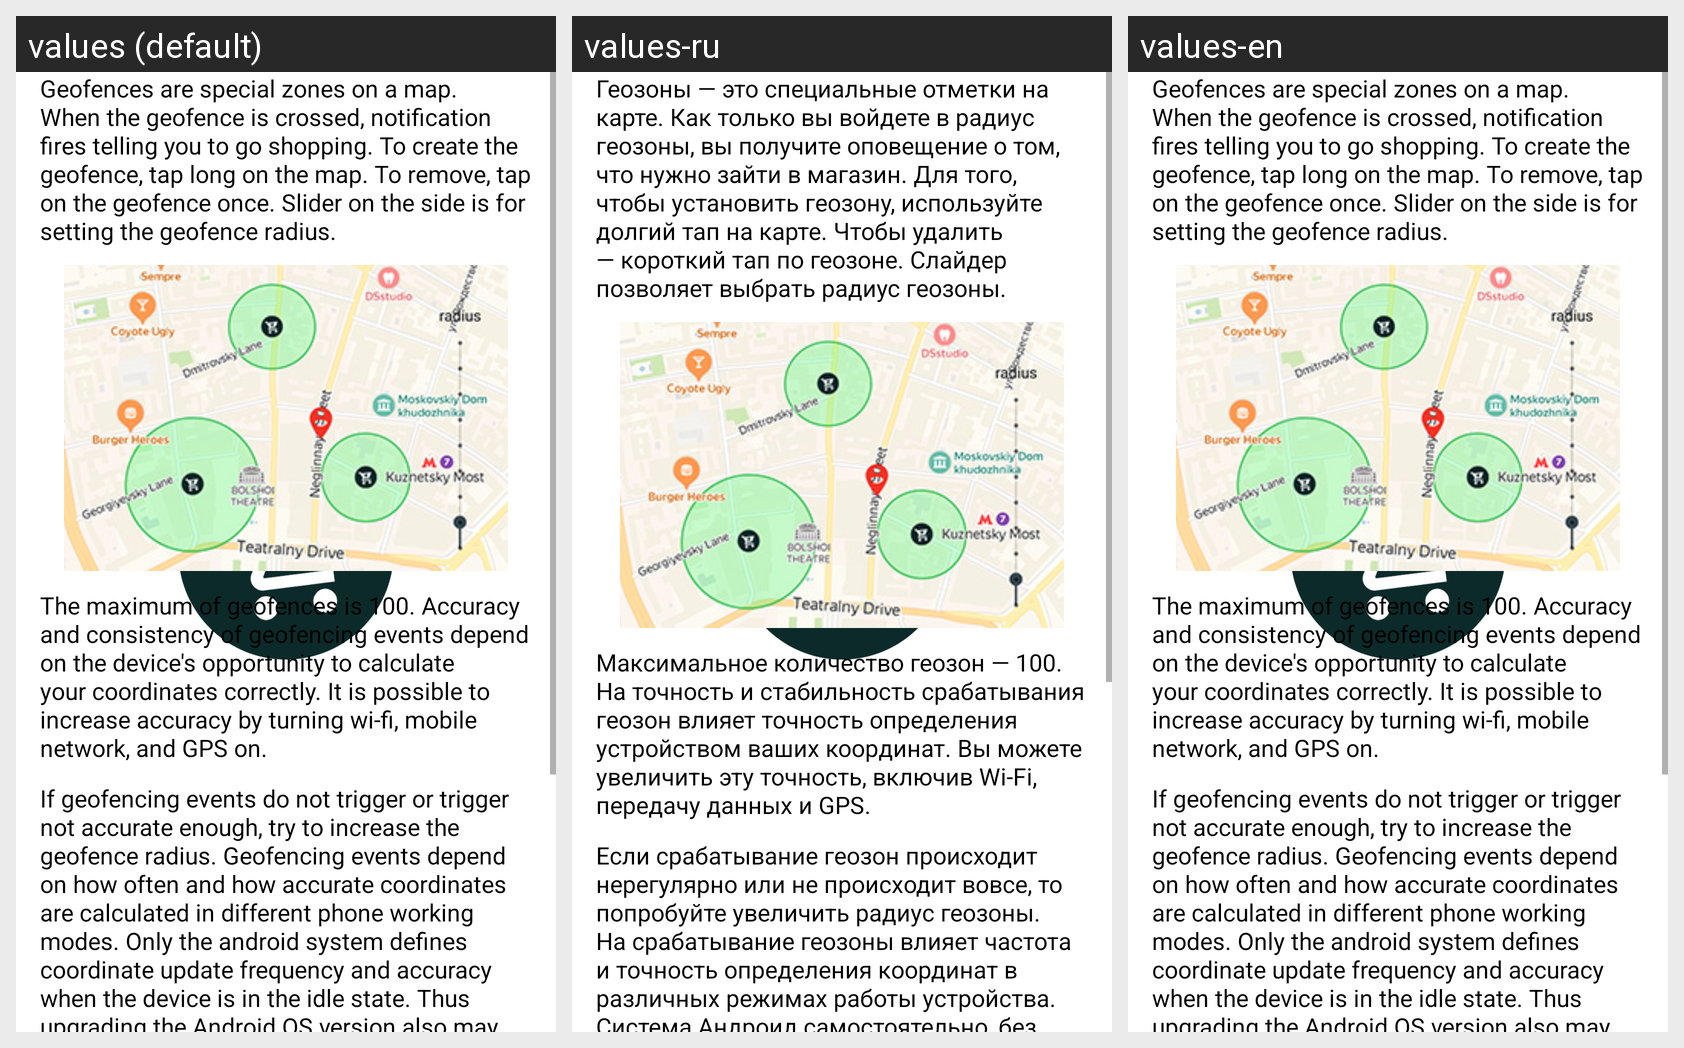

Strings drawn on this Android screen and how each of the app's shown locales translates them:
Android screen res/layout/help_page_03.xml rendered under 3 locales, left to right: values (default), values-ru, values-en. Device: Nexus 5 (rendered at 1080×1920; each locale shown at half size, 540×960, under a caption strip naming it); theme Base.
Strings drawn on this screen, with the default value and each locale's value (text and hints the layout hard-codes, and strings that could not be matched under every locale, appear in the picture but are not listed):

help3_1
  values: Geofences are special zones on a map. When the geofence is crossed, notification fires telling you to go shopping. To create the geofence, tap long on the map. To remove, tap on the geofence once. Slider on the side is for setting the geofence radius.
  values-ru: Геозоны — это специальные отметки на карте. Как только вы войдете в радиус геозоны, вы получите оповещение о том, что нужно зайти в магазин. Для того, чтобы установить геозону, используйте долгий тап на карте. Чтобы удалить — короткий тап по геозоне. Слайдер позволяет выбрать радиус геозоны.
  values-en: Geofences are special zones on a map. When the geofence is crossed, notification fires telling you to go shopping. To create the geofence, tap long on the map. To remove, tap on the geofence once. Slider on the side is for setting the geofence radius.

help3_2
  values: The maximum of geofences is 100. Accuracy and consistency of geofencing events depend on the device's opportunity to calculate your coordinates correctly. It is possible to increase accuracy by turning wi-fi, mobile network, and GPS on.
  values-ru: Максимальное количество геозон — 100. На точность и стабильность срабатывания геозон влияет точность определения устройством ваших координат. Вы можете увеличить эту точность, включив Wi-Fi, передачу данных и GPS.
  values-en: The maximum of geofences is 100. Accuracy and consistency of geofencing events depend on the device's opportunity to calculate your coordinates correctly. It is possible to increase accuracy by turning wi-fi, mobile network, and GPS on.

help3_3
  values: If geofencing events do not trigger or trigger not accurate enough, try to increase the geofence radius. Geofencing events depend on how often and how accurate coordinates are calculated in different phone working modes. Only the android system defines coordinate update frequency and accuracy when the device is in the idle state. Thus upgrading the Android OS version also may help.
  values-ru: Если срабатывание геозон происходит нерегулярно или не происходит вовсе, то попробуйте увеличить радиус геозоны. На срабатывание геозоны влияет частота и точность определения координат в различных режимах работы устройства. Система Андроид самостоятельно, без участия этого приложения определяет, как часто будут обновляться координаты в фоновом режиме работы приложения. Поэтому обновление версии …[clipped]
  values-en: If geofencing events do not trigger or trigger not accurate enough, try to increase the geofence radius. Geofencing events depend on how often and how accurate coordinates are calculated in different phone working modes. Only the android system defines coordinate update frequency and accuracy when the device is in the idle state. Thus upgrading the Android OS version also may help.
